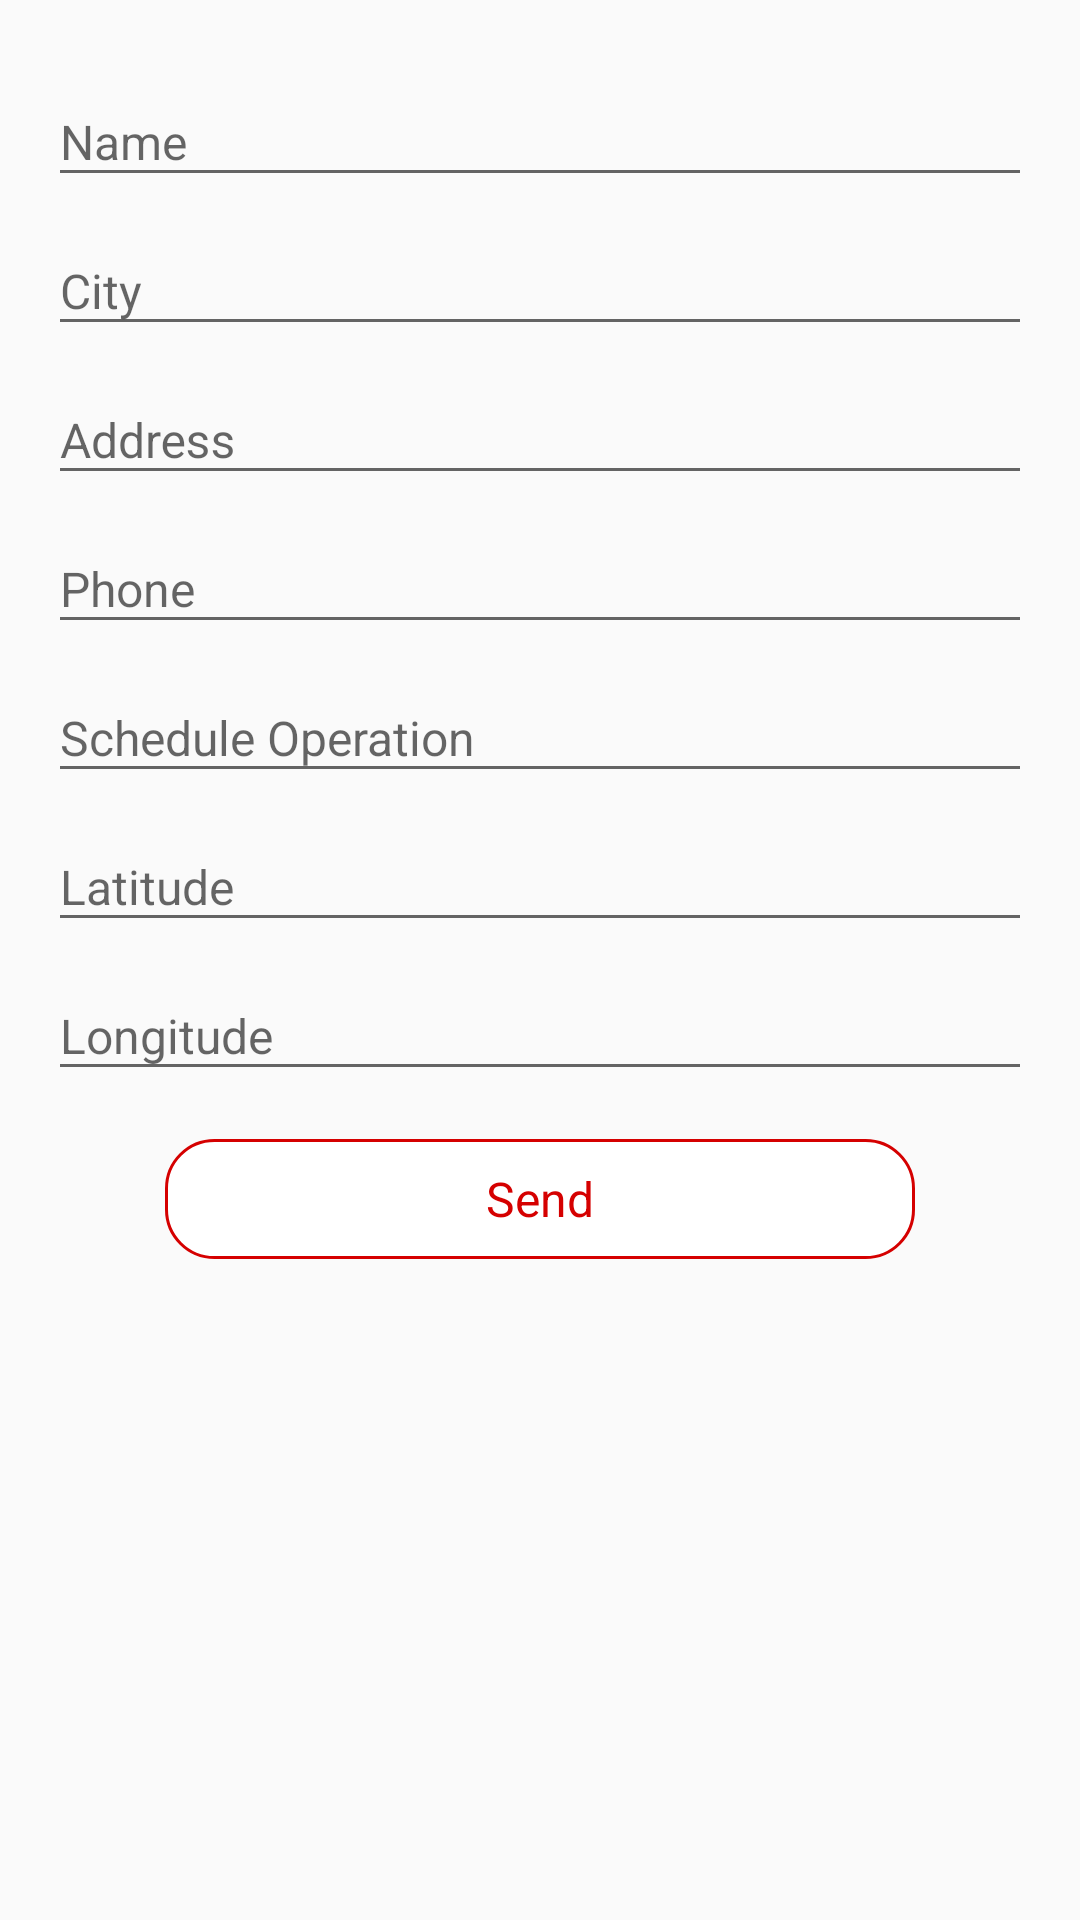

Produce the Android XML layout that renders to this screen, including the resource entries it uses.
<!-- AndroidManifest.xml: application theme AppTheme -->
<!-- res/layout/activity_units_add.xml -->
<?xml version="1.0" encoding="utf-8"?>
<ScrollView xmlns:android="http://schemas.android.com/apk/res/android"
    xmlns:app="http://schemas.android.com/apk/res-auto"
    android:layout_width="fill_parent"
    android:layout_height="wrap_content" >

    <LinearLayout
        xmlns:tools="http://schemas.android.com/tools"
        android:layout_width="match_parent"
        android:layout_height="wrap_content"
        android:padding="16dp"
        android:orientation="vertical"
        tools:context="com.ews.fitnessmobile.UnitsAddActivity">

        <android.support.design.widget.TextInputLayout
            android:id="@+id/tilName"
            android:layout_width="match_parent"
            android:layout_height="wrap_content">

            <EditText
                android:id="@+id/etName"
                android:layout_width="match_parent"
                android:layout_height="wrap_content"
                android:textSize="@dimen/size_default_text"
                android:hint="@string/hint_name"/>

        </android.support.design.widget.TextInputLayout>

        <android.support.design.widget.TextInputLayout
            android:id="@+id/tilCity"
            android:layout_width="match_parent"
            android:layout_height="wrap_content">

            <EditText
                android:id="@+id/etCity"
                android:layout_width="match_parent"
                android:layout_height="wrap_content"
                android:textSize="@dimen/size_default_text"
                android:hint="@string/hint_city"/>

        </android.support.design.widget.TextInputLayout>

        <android.support.design.widget.TextInputLayout
            android:id="@+id/tilAddress"
            android:layout_width="match_parent"
            android:layout_height="wrap_content">

            <EditText
                android:id="@+id/etAddress"
                android:layout_width="match_parent"
                android:layout_height="wrap_content"
                android:textSize="@dimen/size_default_text"
                android:hint="@string/hint_address"/>

        </android.support.design.widget.TextInputLayout>

        <android.support.design.widget.TextInputLayout
            android:id="@+id/tilPhone"
            android:layout_width="match_parent"
            android:layout_height="wrap_content">

            <EditText
                android:id="@+id/etPhone"
                android:layout_width="match_parent"
                android:layout_height="wrap_content"
                android:textSize="@dimen/size_default_text"
                android:hint="@string/hint_phone"/>

        </android.support.design.widget.TextInputLayout>

        <android.support.design.widget.TextInputLayout
            android:id="@+id/tilScheduleOperation"
            android:layout_width="match_parent"
            android:layout_height="wrap_content">

            <EditText
                android:id="@+id/etScheduleOperation"
                android:layout_width="match_parent"
                android:layout_height="wrap_content"
                android:textSize="@dimen/size_default_text"
                android:hint="@string/hint_schedule_operation"/>

        </android.support.design.widget.TextInputLayout>

        <android.support.design.widget.TextInputLayout
            android:id="@+id/tilLatitude"
            android:layout_width="match_parent"
            android:layout_height="wrap_content">

            <EditText
                android:id="@+id/etLatitude"
                android:layout_width="match_parent"
                android:layout_height="wrap_content"
                android:inputType="numberDecimal|numberSigned"
                android:textSize="@dimen/size_default_text"
                android:hint="@string/hint_latitude"/>

        </android.support.design.widget.TextInputLayout>

        <android.support.design.widget.TextInputLayout
            android:id="@+id/tilLongitude"
            android:layout_width="match_parent"
            android:layout_height="wrap_content">

            <EditText
                android:id="@+id/etLongitude"
                android:layout_width="match_parent"
                android:layout_height="wrap_content"
                android:inputType="numberDecimal|numberSigned"
                android:textSize="@dimen/size_default_text"
                android:hint="@string/hint_longitude"/>

        </android.support.design.widget.TextInputLayout>


        <Button
            style="@style/CustomButtonRed"
            android:id="@+id/btSend"
            android:text="@string/send"/>

    </LinearLayout>

</ScrollView>
<!-- resources referenced by this layout -->
<resources>
  <dimen name="size_default_text">16sp</dimen>
  <string name="hint_address">Address</string>
  <string name="hint_city">City</string>
  <string name="hint_latitude">Latitude</string>
  <string name="hint_longitude">Longitude</string>
  <string name="hint_name">Name</string>
  <string name="hint_phone">Phone</string>
  <string name="hint_schedule_operation">Schedule Operation</string>
  <string name="send">Send</string>
  <style name="CustomButtonRed" parent="AppTheme">
          <item name="android:layout_width">@dimen/button_layout_width</item>
          <item name="android:layout_height">@dimen/button_layout_height</item>
          <item name="android:layout_gravity">center</item>
          <item name="android:layout_marginTop">@dimen/size_default_margin</item>
          <item name="android:textColor">@color/colorPrimary</item>
          <item name="android:background">@drawable/red_button</item>
          <item name="android:textSize">@dimen/size_default_text</item>
          <item name="android:textStyle">normal</item>
      </style>
  <style name="AppTheme" parent="Theme.AppCompat.Light.DarkActionBar">
          
          <item name="colorPrimary">@color/colorPrimary</item>
          <item name="colorPrimaryDark">@color/colorPrimaryDark</item>
          <item name="colorAccent">@color/colorAccent</item>
      </style>
  <dimen name="button_layout_width">250dp</dimen>
  <dimen name="button_layout_height">40dp</dimen>
  <dimen name="size_default_margin">16dp</dimen>
  <color name="colorPrimary">#d50000</color>
  <!-- drawable red_button (drawable) -->
  <?xml version="1.0" encoding="utf-8"?>
  <shape xmlns:android="http://schemas.android.com/apk/res/android"
      android:shape="rectangle">
      <solid android:color="#eeffffff" />
      <corners android:bottomRightRadius="16dp"
          android:bottomLeftRadius="16dp"
          android:topRightRadius="16dp"
          android:topLeftRadius="16dp"/>
      <stroke
          android:width="1dp"
          android:color="@color/colorPrimary"/>
  </shape>
  <color name="colorPrimaryDark">#9b0000</color>
  <color name="colorAccent">#ff5131</color>
</resources>
